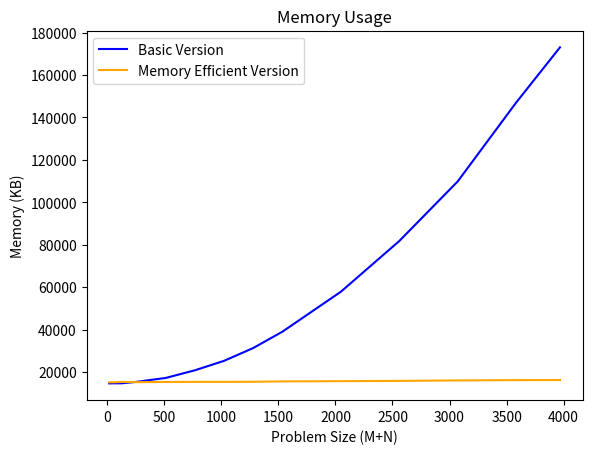

Python code for this plot:
import matplotlib.pyplot as plt


# Generate some data
x = [16, 64, 128, 256, 384, 512, 768, 1024, 1280, 1536, 2048, 2560, 3072, 3584, 3968]
basic = [14692, 14712, 14720, 15392, 16332, 17232, 20852, 25308, 31352, 39068, 57884, 81792, 109876, 147020, 173024]
efficient = [15176, 15196, 15352, 15260, 15308, 15336, 15384, 15396, 15444, 15616, 15720, 15856, 16076, 16212, 16260]

# Create a figure and axis objects
fig, ax = plt.subplots()

# Plot the first curve
ax.plot(x, basic, label='Basic Version', color='blue')

# Plot the second curve
ax.plot(x, efficient, label='Memory Efficient Version', color='orange')

# Add labels and title
ax.set_xlabel('Problem Size (M+N)')
ax.set_ylabel('Memory (KB)')
ax.set_title('Memory Usage')

# Add a legend
ax.legend()

# Show the plot
plt.show()




